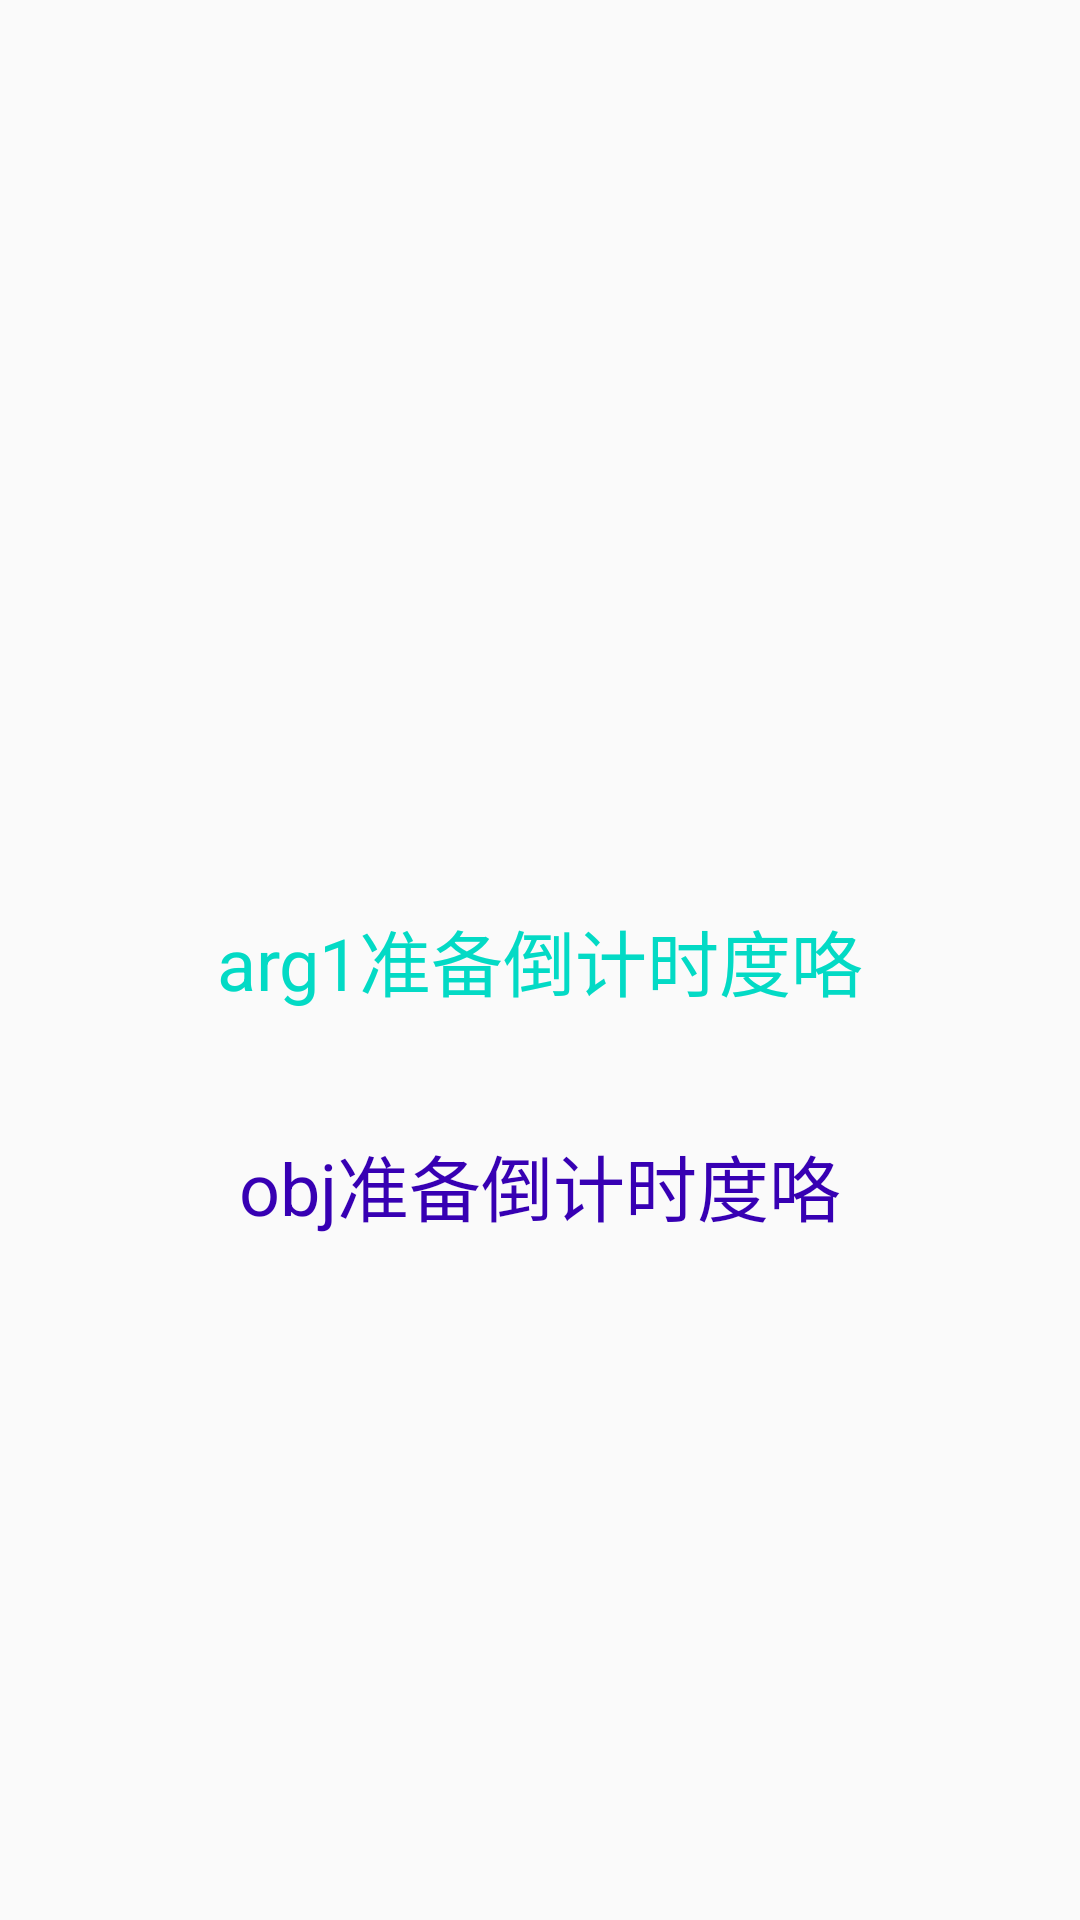

The Android layout XML behind this screen, and the referenced resources:
<!-- AndroidManifest.xml: application theme AppTheme -->
<!-- res/layout/activity_handler.xml -->
<?xml version="1.0" encoding="utf-8"?>
<RelativeLayout xmlns:android="http://schemas.android.com/apk/res/android"
                android:layout_width="match_parent"
                android:layout_height="match_parent">

    <TextView
        android:id="@+id/tv_handler"
        style="@style/HandlerTextView"
        android:textColor="@color/colorAccent"
        android:text="@string/handler_text"/>

    <TextView
        android:id="@+id/tv_handler_obj"
        style="@style/HandlerTextView"
        android:textColor="@color/colorPrimaryDark"
        android:layout_below="@+id/tv_handler"
        android:text="@string/handler_text_obj"/>

</RelativeLayout>
<!-- resources referenced by this layout -->
<resources>
  <string name="handler_text">arg1准备倒计时度咯</string>
  <string name="handler_text_obj">obj准备倒计时度咯</string>
  <style name="HandlerTextView">
          <item name="android:textSize">24sp</item>
          <item name="android:layout_width">match_parent</item>
          <item name="android:layout_height">wrap_content</item>
          <item name="android:layout_centerInParent">true</item>
          <item name="android:layout_margin">20dp</item>
          <item name="android:gravity">center</item>
      </style>
  <style name="AppTheme" parent="Theme.AppCompat.Light.DarkActionBar">
          
          <item name="colorPrimary">@color/colorPrimary</item>
          <item name="colorPrimaryDark">@color/colorPrimaryDark</item>
          <item name="colorAccent">@color/colorAccent</item>
      </style>
  <!-- not gathered from this repository: default colours our renderer supplied (Android Studio template values) -->
  <color name="colorPrimary">#FF6200EE</color>
  <color name="colorPrimaryDark">#FF3700B3</color>
  <color name="colorAccent">#FF03DAC5</color>
</resources>
